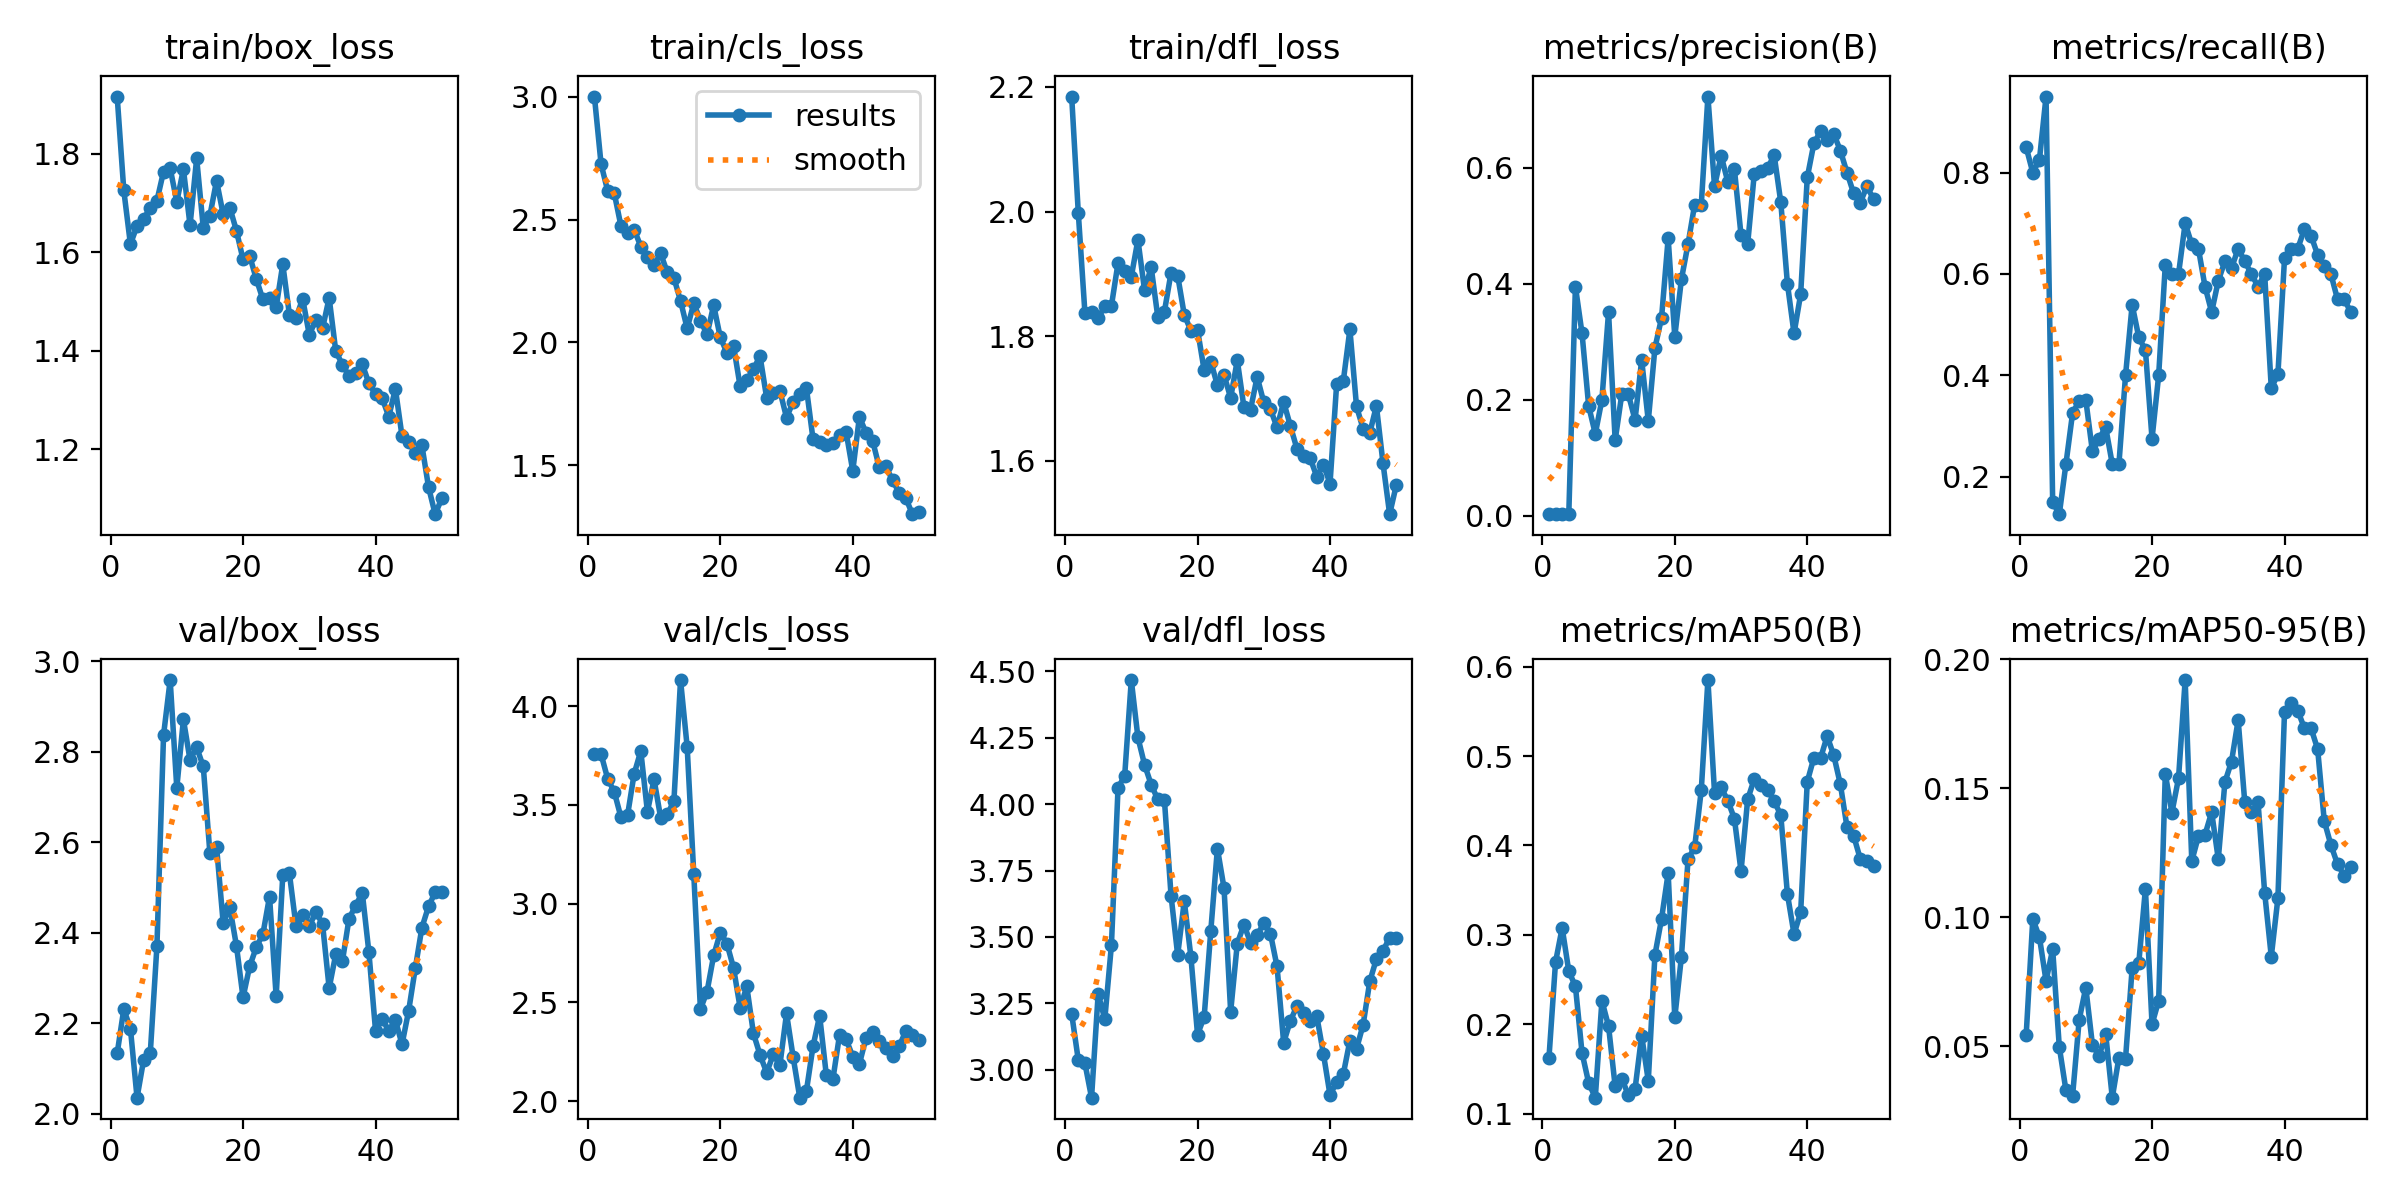

The table this chart was drawn from, first rows:
epoch, time, train/box_loss, train/cls_loss, train/dfl_loss, metrics/precision(B), metrics/recall(B), metrics/mAP50(B), metrics/mAP50-95(B), val/box_loss, val/cls_loss, val/dfl_loss, lr/pg0, lr/pg1, lr/pg2
1, 33.36, 1.916, 3, 2.185, 0.00283, 0.85, 0.162, 0.05428, 2.133, 3.757, 3.211, 0.00018, 0.00018, 0.00018
2, 65.87, 1.726, 2.726, 1.998, 0.00267, 0.8, 0.2698, 0.09933, 2.231, 3.757, 3.037, 0.0003725, 0.0003725, 0.0003725
3, 98.35, 1.616, 2.617, 1.837, 0.00275, 0.825, 0.3079, 0.09228, 2.188, 3.632, 3.025, 0.000557, 0.000557, 0.000557
4, 131.1, 1.654, 2.606, 1.839, 0.00317, 0.95, 0.2594, 0.07532, 2.035, 3.566, 2.895, 0.0007337, 0.0007337, 0.0007337
5, 167, 1.668, 2.475, 1.829, 0.3953, 0.15, 0.2426, 0.0876, 2.119, 3.438, 3.286, 0.0009024, 0.0009024, 0.0009024
6, 205.6, 1.69, 2.445, 1.849, 0.3144, 0.1262, 0.1681, 0.04974, 2.134, 3.448, 3.19, 0.001063, 0.001063, 0.001063
7, 243.8, 1.705, 2.459, 1.849, 0.1894, 0.225, 0.1346, 0.03294, 2.37, 3.658, 3.469, 0.001216, 0.001216, 0.001216
8, 283.8, 1.764, 2.39, 1.918, 0.1411, 0.325, 0.1181, 0.03059, 2.837, 3.773, 4.062, 0.001361, 0.001361, 0.001361
9, 323.9, 1.771, 2.347, 1.904, 0.2001, 0.35, 0.2264, 0.06018, 2.958, 3.466, 4.106, 0.001498, 0.001498, 0.001498
10, 365.1, 1.703, 2.315, 1.895, 0.351, 0.3516, 0.1981, 0.07275, 2.72, 3.629, 4.467, 0.001627, 0.001627, 0.001627
11, 407.5, 1.769, 2.362, 1.955, 0.1302, 0.25, 0.1307, 0.05057, 2.871, 3.435, 4.251, 0.001604, 0.001604, 0.001604
12, 483.3, 1.655, 2.285, 1.874, 0.2098, 0.275, 0.1394, 0.04606, 2.782, 3.452, 4.148, 0.001564, 0.001564, 0.001564
13, 521.6, 1.791, 2.263, 1.911, 0.2093, 0.2978, 0.1208, 0.05482, 2.81, 3.52, 4.074, 0.001525, 0.001525, 0.001525
14, 559.6, 1.65, 2.169, 1.831, 0.1651, 0.225, 0.1277, 0.03003, 2.767, 4.132, 4.017, 0.001485, 0.001485, 0.001485
15, 598.8, 1.675, 2.057, 1.84, 0.2688, 0.225, 0.1875, 0.04559, 2.575, 3.794, 4.016, 0.001446, 0.001446, 0.001446
16, 637.9, 1.745, 2.159, 1.902, 0.1636, 0.4, 0.1369, 0.04521, 2.59, 3.149, 3.656, 0.001406, 0.001406, 0.001406
17, 764, 1.677, 2.089, 1.897, 0.2893, 0.5394, 0.2775, 0.08027, 2.422, 2.466, 3.432, 0.001366, 0.001366, 0.001366
18, 803.1, 1.691, 2.032, 1.834, 0.3411, 0.475, 0.318, 0.08229, 2.456, 2.554, 3.635, 0.001327, 0.001327, 0.001327
19, 843.4, 1.644, 2.151, 1.809, 0.4787, 0.45, 0.3691, 0.111, 2.371, 2.737, 3.425, 0.001287, 0.001287, 0.001287
20, 883.8, 1.586, 2.021, 1.81, 0.3089, 0.275, 0.2077, 0.05851, 2.257, 2.853, 3.132, 0.001248, 0.001248, 0.001248
21, 925.4, 1.593, 1.958, 1.745, 0.4079, 0.4, 0.2753, 0.06762, 2.326, 2.797, 3.199, 0.001208, 0.001208, 0.001208
22, 968.1, 1.546, 1.986, 1.759, 0.4686, 0.6173, 0.3846, 0.1556, 2.368, 2.675, 3.523, 0.001168, 0.001168, 0.001168
23, 1012, 1.504, 1.821, 1.721, 0.5369, 0.6, 0.3981, 0.1406, 2.397, 2.471, 3.833, 0.001129, 0.001129, 0.001129
24, 1055, 1.507, 1.845, 1.738, 0.5367, 0.6, 0.4621, 0.1539, 2.48, 2.581, 3.684, 0.001089, 0.001089, 0.001089
25, 1100, 1.489, 1.892, 1.701, 0.7231, 0.7, 0.5849, 0.192, 2.259, 2.343, 3.219, 0.00105, 0.00105, 0.00105
26, 1143, 1.576, 1.944, 1.761, 0.5684, 0.6585, 0.459, 0.1218, 2.527, 2.234, 3.475, 0.00101, 0.00101, 0.00101
27, 1187, 1.473, 1.774, 1.687, 0.6209, 0.65, 0.4649, 0.1314, 2.531, 2.144, 3.546, 0.0009704, 0.0009704, 0.0009704
28, 1232, 1.467, 1.796, 1.682, 0.5763, 0.575, 0.4501, 0.1321, 2.414, 2.236, 3.479, 0.0009308, 0.0009308, 0.0009308
29, 1276, 1.506, 1.803, 1.735, 0.5979, 0.525, 0.4299, 0.1407, 2.44, 2.183, 3.508, 0.0008912, 0.0008912, 0.0008912
30, 1320, 1.433, 1.694, 1.694, 0.484, 0.5865, 0.3712, 0.1226, 2.415, 2.444, 3.551, 0.0008516, 0.0008516, 0.0008516
31, 1365, 1.463, 1.758, 1.683, 0.4688, 0.625, 0.4515, 0.1524, 2.445, 2.222, 3.513, 0.000812, 0.000812, 0.000812
32, 1409, 1.445, 1.788, 1.654, 0.5899, 0.6115, 0.4743, 0.1604, 2.42, 2.017, 3.389, 0.0007724, 0.0007724, 0.0007724
33, 1453, 1.508, 1.814, 1.694, 0.5943, 0.65, 0.4681, 0.1765, 2.277, 2.051, 3.102, 0.0007328, 0.0007328, 0.0007328
34, 1497, 1.399, 1.606, 1.657, 0.5992, 0.625, 0.4623, 0.1445, 2.353, 2.278, 3.183, 0.0006932, 0.0006932, 0.0006932
35, 1542, 1.372, 1.593, 1.619, 0.6223, 0.6, 0.4494, 0.1408, 2.337, 2.432, 3.24, 0.0006536, 0.0006536, 0.0006536
36, 1587, 1.349, 1.582, 1.607, 0.541, 0.575, 0.4341, 0.1447, 2.431, 2.133, 3.215, 0.000614, 0.000614, 0.000614
37, 1631, 1.354, 1.592, 1.604, 0.4005, 0.6, 0.3458, 0.1096, 2.46, 2.111, 3.183, 0.0005744, 0.0005744, 0.0005744
38, 1675, 1.373, 1.622, 1.575, 0.3145, 0.375, 0.3009, 0.08476, 2.488, 2.335, 3.202, 0.0005348, 0.0005348, 0.0005348
39, 1720, 1.334, 1.634, 1.594, 0.3821, 0.4019, 0.3252, 0.1073, 2.357, 2.312, 3.06, 0.0004952, 0.0004952, 0.0004952
40, 1764, 1.312, 1.477, 1.564, 0.5836, 0.6307, 0.4713, 0.1797, 2.184, 2.225, 2.905, 0.0004556, 0.0004556, 0.0004556
41, 1808, 1.304, 1.697, 1.723, 0.6423, 0.65, 0.4981, 0.1832, 2.209, 2.188, 2.954, 0.000416, 0.000416, 0.000416
42, 1851, 1.267, 1.633, 1.728, 0.6633, 0.65, 0.4974, 0.1801, 2.183, 2.32, 2.983, 0.0003764, 0.0003764, 0.0003764
43, 1894, 1.323, 1.599, 1.811, 0.6473, 0.6885, 0.5222, 0.1733, 2.207, 2.349, 3.11, 0.0003368, 0.0003368, 0.0003368
44, 1937, 1.227, 1.492, 1.687, 0.6587, 0.6757, 0.5007, 0.1733, 2.153, 2.307, 3.079, 0.0002972, 0.0002972, 0.0002972
45, 1981, 1.215, 1.496, 1.651, 0.6296, 0.6377, 0.4682, 0.1652, 2.227, 2.267, 3.17, 0.0002576, 0.0002576, 0.0002576
46, 2026, 1.192, 1.439, 1.645, 0.5918, 0.6163, 0.4204, 0.1373, 2.321, 2.228, 3.333, 0.000218, 0.000218, 0.000218
47, 2069, 1.208, 1.389, 1.688, 0.5561, 0.6, 0.4109, 0.128, 2.411, 2.278, 3.417, 0.0001784, 0.0001784, 0.0001784
48, 2113, 1.123, 1.367, 1.596, 0.5401, 0.55, 0.385, 0.1206, 2.458, 2.354, 3.448, 0.0001388, 0.0001388, 0.0001388
49, 2157, 1.068, 1.301, 1.514, 0.5682, 0.55, 0.3827, 0.1162, 2.489, 2.335, 3.497, 9.92e-05, 9.92e-05, 9.92e-05
50, 2200, 1.1, 1.309, 1.561, 0.5463, 0.525, 0.3775, 0.1194, 2.489, 2.311, 3.495, 5.96e-05, 5.96e-05, 5.96e-05
